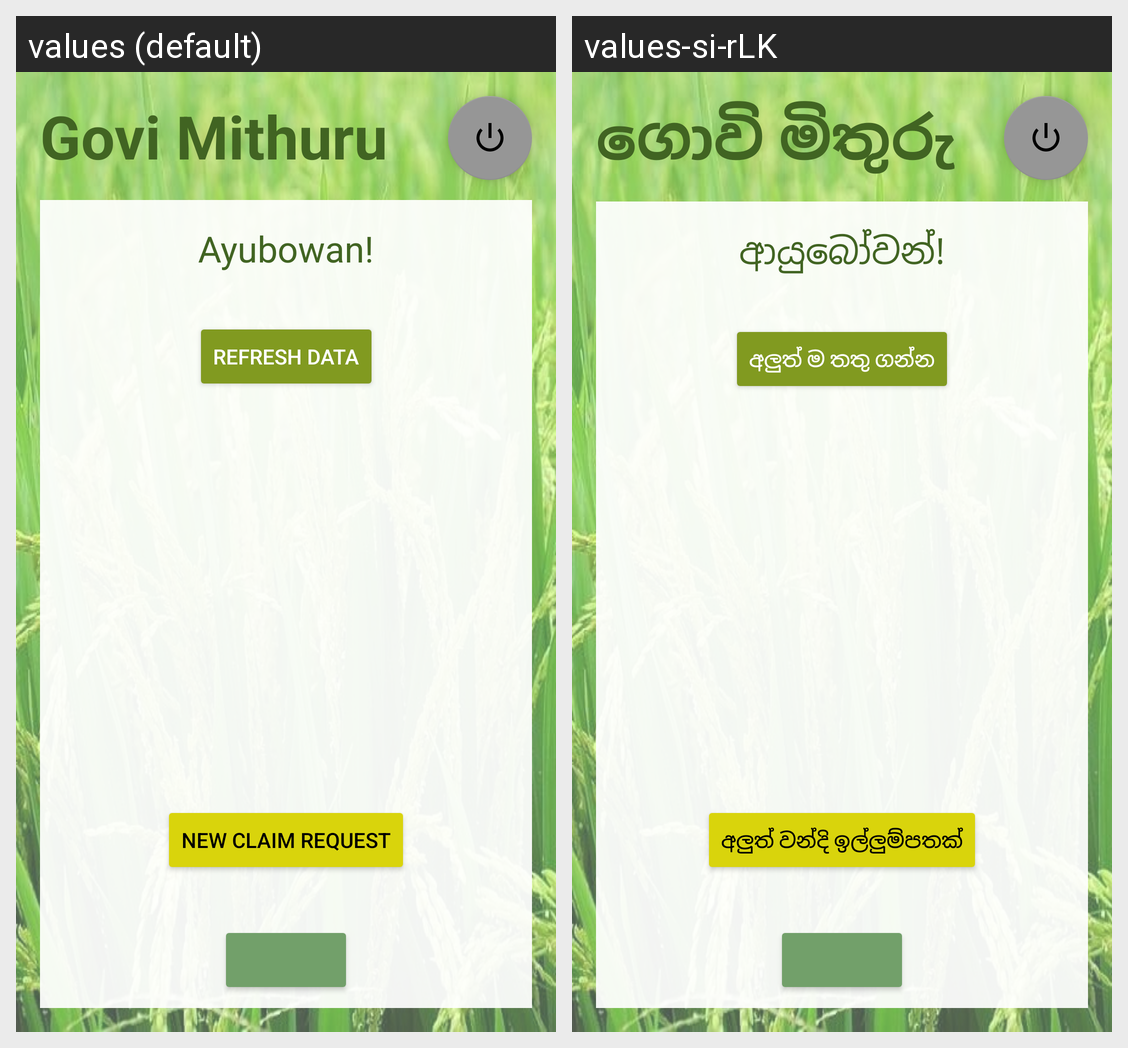

For this localized Android screen grid, give each drawn string resource with its value in every locale shown.
Android screen res/layout/activity_welcome.xml rendered under 2 locales, left to right: values (default), values-si-rLK. Device: Nexus 5 (rendered at 1080×1920; each locale shown at half size, 540×960, under a caption strip naming it); theme Theme.GoviMithuruApp.
Strings drawn on this screen, with the default value and each locale's value (text and hints the layout hard-codes, and strings that could not be matched under every locale, appear in the picture but are not listed):

app_name
  values: Govi Mithuru
  values-si-rLK: ගොවි මිතුරු

txt_Welcome
  values: Ayubowan!
  values-si-rLK: ආයුබෝවන්!

txt_new_claim
  values: New Claim Request
  values-si-rLK: අලුත් වන්දි ඉල්ලුම්පතක්

txt_refresh
  values: Refresh Data
  values-si-rLK: අලුත් ම තතු ගන්න
